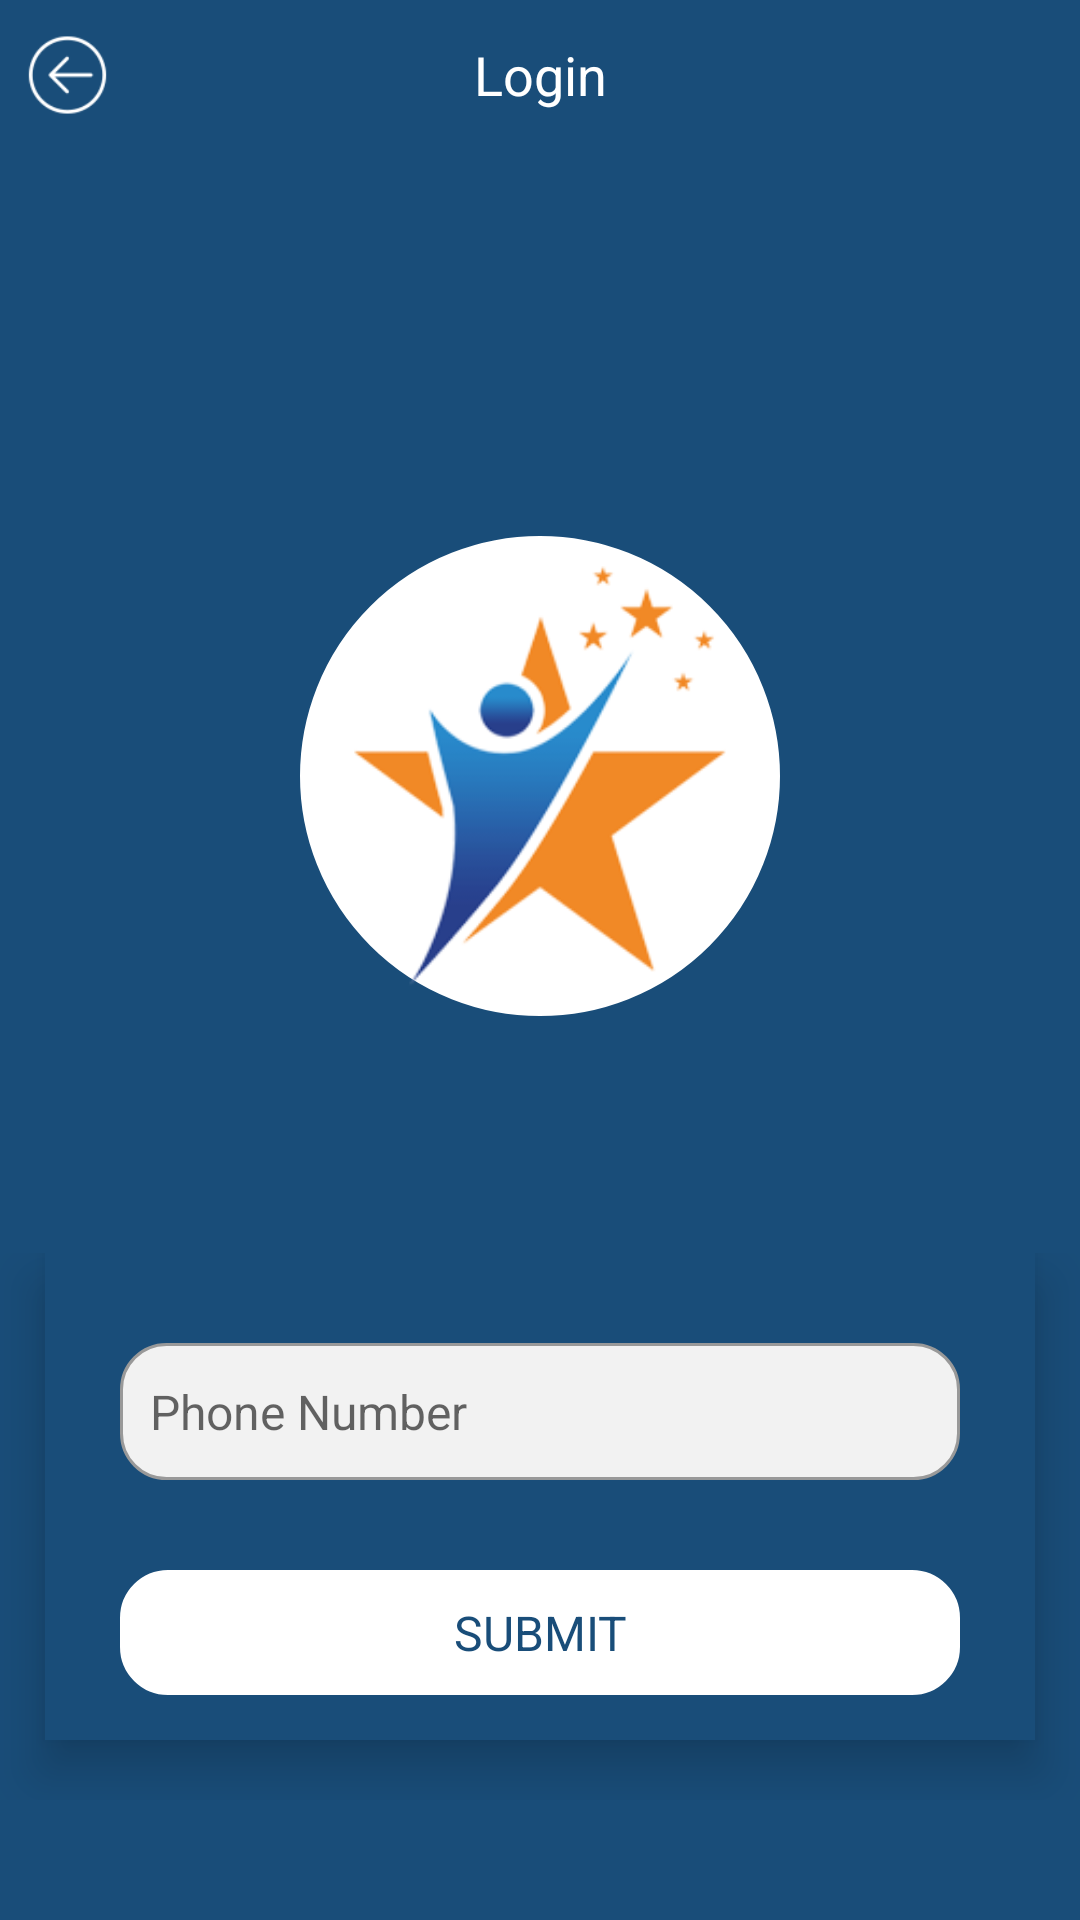

Reconstruct the res/layout file that produces this screen, plus the resources it refers to.
<!-- AndroidManifest.xml: application theme AppTheme -->
<!-- res/layout/activity_login.xml -->
<?xml version="1.0" encoding="utf-8"?>

<LinearLayout xmlns:android="http://schemas.android.com/apk/res/android"
    xmlns:app="http://schemas.android.com/apk/res-auto"
    android:layout_width="match_parent"
    android:layout_height="match_parent"
    android:background="@color/colorLOGOblue"
    android:orientation="vertical">

    <RelativeLayout
        android:layout_width="match_parent"
        android:layout_height="match_parent">

        <LinearLayout
            android:layout_width="match_parent"
            android:layout_height="match_parent"
            android:orientation="vertical">

            <LinearLayout
                android:layout_width="match_parent"
                android:layout_height="match_parent"
                android:layout_weight="1"
                android:gravity="center"
                android:orientation="vertical">

                <ImageView
                    android:layout_width="160dp"
                    android:layout_height="160dp"
                    android:layout_marginTop="100dp"
                    android:adjustViewBounds="false"
                    android:background="@drawable/white_rounded_corners_big"
                    android:padding="10dp"
                    app:srcCompat="@drawable/blogo" />
            </LinearLayout>

            <LinearLayout
                android:id="@+id/login"
                android:layout_width="match_parent"
                android:layout_height="wrap_content"
                android:layout_marginBottom="40dp"
                android:gravity="bottom"
                android:orientation="vertical">

                <LinearLayout
                    android:layout_width="match_parent"
                    android:layout_height="wrap_content"
                    android:layout_marginLeft="15dp"
                    android:layout_marginRight="15dp"
                    android:layout_marginBottom="20dp"
                    android:background="@color/colorLOGOblue"
                    android:elevation="10dp"
                    android:orientation="vertical"
                    android:padding="15dp">

                    <EditText
                        android:id="@+id/email_et_login"
                        android:layout_width="match_parent"
                        android:layout_height="wrap_content"
                        android:layout_marginLeft="10dp"
                        android:layout_marginTop="15dp"
                        android:layout_marginRight="10dp"
                        android:layout_marginBottom="10dp"
                        android:background="@drawable/grey_rounded_corners_popup"
                        android:ems="10"
                        android:hint="Phone Number"
                        android:inputType="phone"
                        android:maxLength="10"
                        android:paddingLeft="10dp"
                        android:paddingTop="12dp"
                        android:paddingRight="10dp"
                        android:paddingBottom="12dp"
                        android:singleLine="true"
                        android:textSize="16sp" />

                    <EditText
                        android:id="@+id/password_et_login"
                        android:layout_width="match_parent"
                        android:layout_height="wrap_content"
                        android:layout_marginLeft="10dp"
                        android:layout_marginTop="10dp"
                        android:layout_marginRight="10dp"
                        android:background="@drawable/grey_rounded_corners_popup"
                        android:ems="10"
                        android:hint="Password"
                        android:inputType="textPassword"
                        android:paddingLeft="10dp"
                        android:paddingTop="12dp"
                        android:paddingRight="10dp"
                        android:paddingBottom="12dp"
                        android:singleLine="true"
                        android:textSize="16sp"
                        android:visibility="gone" />

                    <TextView
                        android:id="@+id/frgtps_tv"
                        android:layout_width="match_parent"
                        android:layout_height="wrap_content"
                        android:layout_marginTop="10dp"
                        android:layout_marginRight="15dp"
                        android:gravity="right"
                        android:text="Forget Password ?"
                        android:textColor="@color/colorWhite"
                        android:textSize="16sp"
                        android:visibility="gone" />

                    <LinearLayout
                        android:id="@+id/entity_ll"
                        android:layout_width="match_parent"
                        android:layout_height="match_parent"
                        android:layout_marginLeft="15dp"
                        android:layout_marginTop="5dp"
                        android:layout_marginRight="15dp"
                        android:layout_marginBottom="5dp"
                        android:orientation="vertical"
                        android:visibility="gone">

                        <TextView
                            android:id="@+id/customTextView6"
                            android:layout_width="match_parent"
                            android:layout_height="wrap_content"
                            android:text="Login as"
                            android:textSize="16sp" />

                        <RadioGroup
                            android:layout_width="match_parent"
                            android:layout_height="match_parent">

                            <RadioButton
                                android:id="@+id/radioButton_driver"
                                android:layout_width="match_parent"
                                android:layout_height="wrap_content"
                                android:layout_weight="1"
                                android:checked="true"
                                android:text="Driver" />

                            <RadioButton
                                android:id="@+id/radioButton_lunchbox"
                                android:layout_width="match_parent"
                                android:layout_height="wrap_content"
                                android:layout_weight="1"
                                android:text="Lunchbox" />
                        </RadioGroup>
                    </LinearLayout>

                    <TextView
                        android:id="@+id/forgetp_tv"
                        android:layout_width="wrap_content"
                        android:layout_height="wrap_content"
                        android:layout_gravity="right"
                        android:layout_marginLeft="10dp"
                        android:layout_marginTop="3dp"
                        android:layout_marginRight="10dp"
                        android:layout_marginBottom="20dp"
                        android:gravity="right"
                        android:text="Forgot Password ?"
                        android:visibility="gone" />

                    <TextView
                        android:id="@+id/sub_tv"
                        android:layout_width="match_parent"
                        android:layout_height="wrap_content"
                        android:layout_marginLeft="10dp"
                        android:layout_marginTop="20dp"
                        android:layout_marginRight="10dp"
                        android:background="@drawable/white_rounded_corners_popup"
                        android:gravity="center_horizontal"
                        android:padding="10dp"
                        android:text="SUBMIT"
                        android:textColor="@color/colorLOGOblue"
                        android:textSize="16sp" />

                    <LinearLayout
                        android:id="@+id/signup_ll"
                        android:layout_width="match_parent"
                        android:layout_height="match_parent"
                        android:orientation="vertical"
                        android:visibility="gone">

                        <TextView
                            android:layout_width="match_parent"
                            android:layout_height="wrap_content"
                            android:layout_margin="10dp"
                            android:gravity="center_horizontal"
                            android:text="(or)" />

                        <TextView
                            android:id="@+id/signup_tv"
                            android:layout_width="match_parent"
                            android:layout_height="wrap_content"
                            android:layout_marginLeft="10dp"
                            android:layout_marginRight="10dp"
                            android:gravity="center_horizontal"
                            android:padding="10dp"
                            android:text="SIGN UP"
                            android:textSize="14sp" />
                    </LinearLayout>

                </LinearLayout>

            </LinearLayout>
        </LinearLayout>

        <ImageView
            android:id="@+id/imageView"
            android:layout_width="match_parent"
            android:layout_height="wrap_content"
            android:adjustViewBounds="true"
            android:src="@drawable/shape"
            android:visibility="gone" />

        <ImageView
            android:layout_width="100dp"
            android:layout_height="100dp"
            android:layout_centerInParent="false"
            android:layout_centerHorizontal="true"
            android:layout_marginTop="100dp"
            android:adjustViewBounds="false"
            android:visibility="gone"
            app:srcCompat="@drawable/blue_rounded_corners" />

        <RelativeLayout
            android:layout_width="match_parent"
            android:layout_height="50dp"
            android:elevation="5dp">

            <ImageView
                android:id="@+id/back_img_login"
                android:layout_width="35dp"
                android:layout_height="30dp"
                android:layout_centerVertical="true"
                android:layout_marginStart="5dp"
                android:layout_marginTop="5dp"
                android:layout_marginEnd="5dp"
                android:layout_marginBottom="5dp"
                android:src="@drawable/leftarrow"
                android:tint="@color/colorWhite" />

            <TextView
                android:id="@+id/login_title_tv"
                android:layout_width="match_parent"
                android:layout_height="wrap_content"
                android:layout_centerInParent="true"
                android:layout_marginStart="5dp"
                android:layout_marginTop="5dp"
                android:layout_marginEnd="5dp"
                android:layout_marginBottom="5dp"
                android:gravity="center_horizontal"
                android:text="Login"
                android:textColor="@color/colorWhite"
                android:textSize="18sp" />
        </RelativeLayout>

    </RelativeLayout>

</LinearLayout>
<!-- resources referenced by this layout -->
<resources>
  <color name="colorLOGOblue">#194D79</color>
  <color name="colorWhite">#FFFFFF</color>
  <!-- drawable blogo: png bitmap (drawable, 27649 bytes) -->
  <!-- drawable blue_rounded_corners (drawable) -->
  <?xml version="1.0" encoding="UTF-8"?>
  <shape xmlns:android="http://schemas.android.com/apk/res/android"
      android:shape="rectangle">
      <solid android:color="@color/colorLOGOblue"/>
      <stroke android:width="2dp"
          android:color="@color/colorLOGOblue"
          />
  
      
          
          
          
          
  
      <corners
          android:bottomRightRadius="10dp"
          android:bottomLeftRadius="10dp"
          android:topLeftRadius="10dp"
          android:topRightRadius="10dp"/>
  </shape>
  <!-- drawable grey_rounded_corners_popup (drawable) -->
  <?xml version="1.0" encoding="UTF-8"?>
  <shape xmlns:android="http://schemas.android.com/apk/res/android"
      android:shape="rectangle">
      <solid android:color="#f2f2f2"/>
      <stroke android:width="1dp"
          android:color="#999999"
          />
  
      
          
          
          
          
  
      <corners
          android:bottomRightRadius="15dp"
          android:bottomLeftRadius="15dp"
          android:topLeftRadius="15dp"
          android:topRightRadius="15dp"/>
  </shape>
  <!-- drawable leftarrow: png bitmap (drawable, 4134 bytes) -->
  <!-- drawable shape: png bitmap (drawable, 18452 bytes) -->
  <!-- drawable white_rounded_corners_big (drawable) -->
  <?xml version="1.0" encoding="UTF-8"?>
  <shape xmlns:android="http://schemas.android.com/apk/res/android"
      android:shape="rectangle">
      <solid android:color="@color/colorWhite"/>
      <stroke android:width="2dp"
          android:color="@color/colorWhite"
          />
  
      
          
          
          
          
  
      <corners
          android:bottomRightRadius="100dp"
          android:bottomLeftRadius="100dp"
          android:topLeftRadius="100dp"
          android:topRightRadius="100dp"/>
  </shape>
  <!-- drawable white_rounded_corners_popup (drawable) -->
  <?xml version="1.0" encoding="UTF-8"?>
  <shape xmlns:android="http://schemas.android.com/apk/res/android"
      android:shape="rectangle">
      <solid android:color="@color/colorWhite"/>
      <stroke android:width="2dp"
          android:color="@color/colorWhite"
          />
  
      
          
          
          
          
  
      <corners
          android:bottomRightRadius="15dp"
          android:bottomLeftRadius="15dp"
          android:topLeftRadius="15dp"
          android:topRightRadius="15dp"/>
  </shape>
  <style name="AppTheme" parent="Theme.AppCompat.Light.NoActionBar">
          
          <item name="colorPrimary">@color/colorPrimary</item>
          <item name="colorPrimaryDark">@color/colorPrimaryDark</item>
          <item name="colorAccent">@color/colorAccent</item>
          <item name="android:windowDisablePreview">true</item>
          <item name="android:windowIsTranslucent">true</item>
  
      </style>
  <color name="colorPrimary">#FFFFFF</color>
  <color name="colorPrimaryDark">#194D79</color>
  <color name="colorAccent">#194D79</color>
</resources>
